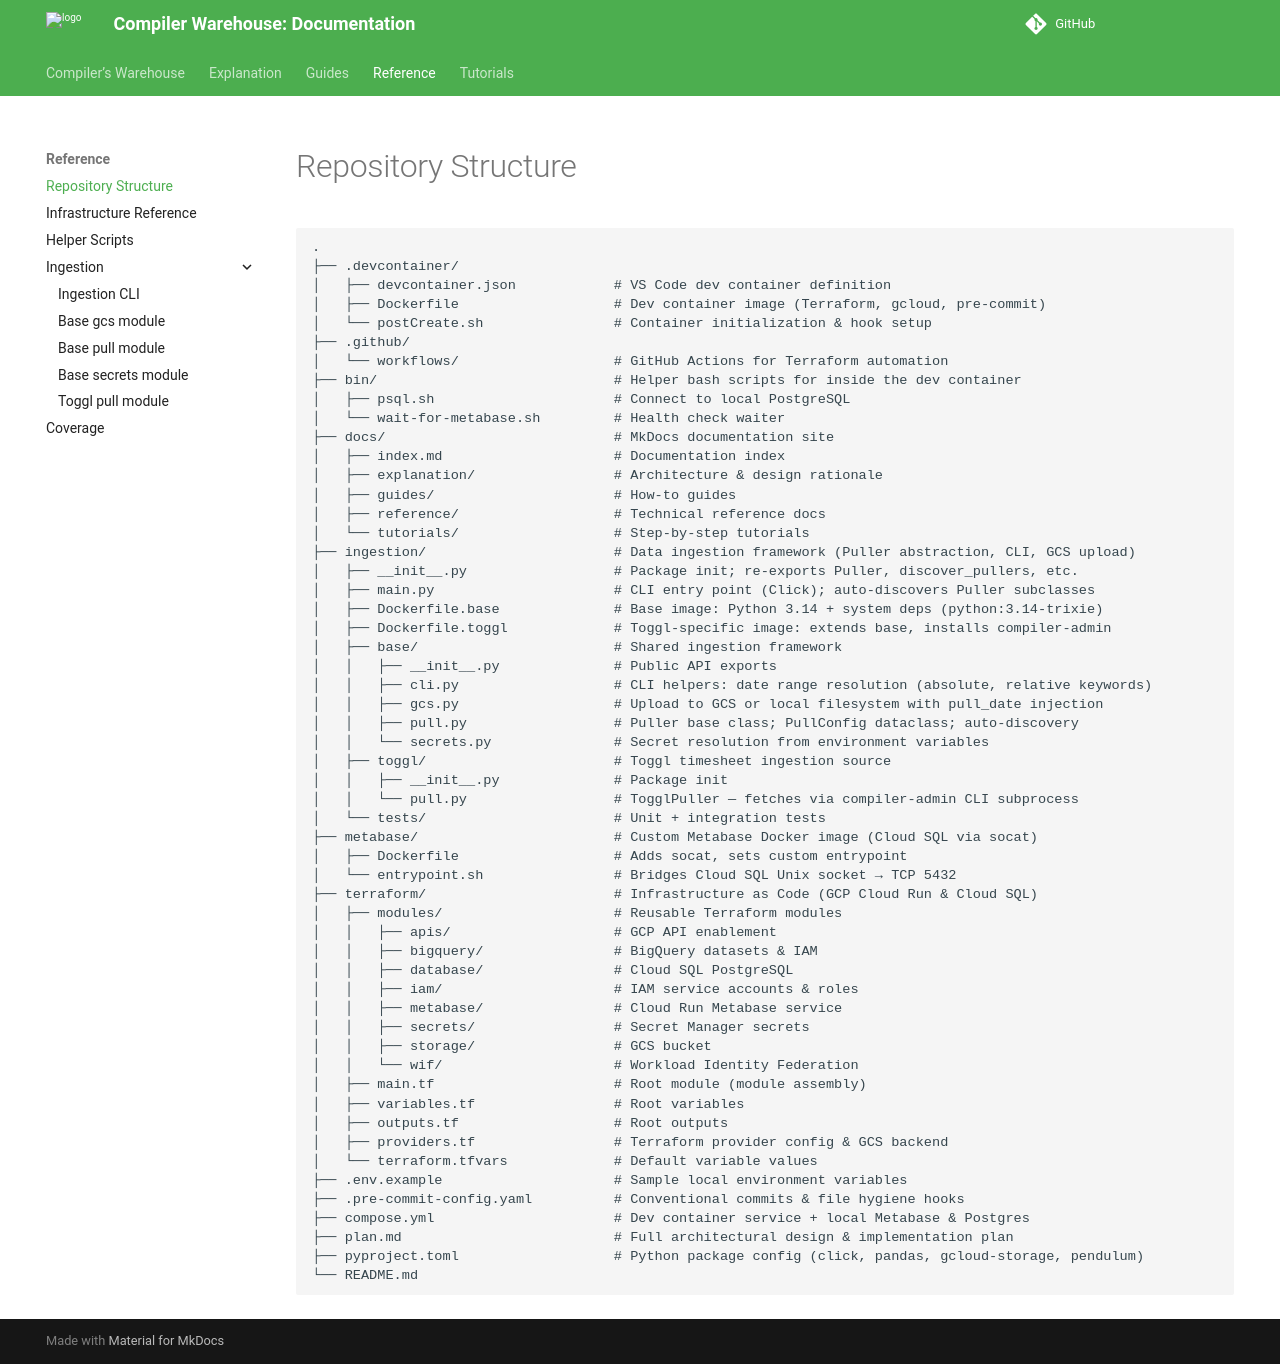

repository: compilerla/warehouse · page: reference/structure/index.html · generator: mkdocs

# Repository Structure

```text
.
├── .devcontainer/
│   ├── devcontainer.json            # VS Code dev container definition
│   ├── Dockerfile                   # Dev container image (Terraform, gcloud, pre-commit)
│   └── postCreate.sh                # Container initialization & hook setup
├── .github/
│   └── workflows/                   # GitHub Actions for Terraform automation
├── bin/                             # Helper bash scripts for inside the dev container
│   ├── psql.sh                      # Connect to local PostgreSQL
│   └── wait-for-metabase.sh         # Health check waiter
├── docs/                            # MkDocs documentation site
│   ├── index.md                     # Documentation index
│   ├── explanation/                 # Architecture & design rationale
│   ├── guides/                      # How-to guides
│   ├── reference/                   # Technical reference docs
│   └── tutorials/                   # Step-by-step tutorials
├── ingestion/                       # Data ingestion framework (Puller abstraction, CLI, GCS upload)
│   ├── __init__.py                  # Package init; re-exports Puller, discover_pullers, etc.
│   ├── main.py                      # CLI entry point (Click); auto-discovers Puller subclasses
│   ├── Dockerfile.base              # Base image: Python 3.14 + system deps (python:3.14-trixie)
│   ├── Dockerfile.toggl             # Toggl-specific image: extends base, installs compiler-admin
│   ├── base/                        # Shared ingestion framework
│   │   ├── __init__.py              # Public API exports
│   │   ├── cli.py                   # CLI helpers: date range resolution (absolute, relative keywords)
│   │   ├── gcs.py                   # Upload to GCS or local filesystem with pull_date injection
│   │   ├── pull.py                  # Puller base class; PullConfig dataclass; auto-discovery
│   │   └── secrets.py               # Secret resolution from environment variables
│   ├── toggl/                       # Toggl timesheet ingestion source
│   │   ├── __init__.py              # Package init
│   │   └── pull.py                  # TogglPuller — fetches via compiler-admin CLI subprocess
│   └── tests/                       # Unit + integration tests
├── metabase/                        # Custom Metabase Docker image (Cloud SQL via socat)
│   ├── Dockerfile                   # Adds socat, sets custom entrypoint
│   └── entrypoint.sh                # Bridges Cloud SQL Unix socket → TCP 5432
├── terraform/                       # Infrastructure as Code (GCP Cloud Run & Cloud SQL)
│   ├── modules/                     # Reusable Terraform modules
│   │   ├── apis/                    # GCP API enablement
│   │   ├── bigquery/                # BigQuery datasets & IAM
│   │   ├── database/                # Cloud SQL PostgreSQL
│   │   ├── iam/                     # IAM service accounts & roles
│   │   ├── metabase/                # Cloud Run Metabase service
│   │   ├── secrets/                 # Secret Manager secrets
│   │   ├── storage/                 # GCS bucket
│   │   └── wif/                     # Workload Identity Federation
│   ├── main.tf                      # Root module (module assembly)
│   ├── variables.tf                 # Root variables
│   ├── outputs.tf                   # Root outputs
│   ├── providers.tf                 # Terraform provider config & GCS backend
│   └── terraform.tfvars             # Default variable values
├── .env.example                     # Sample local environment variables
├── .pre-commit-config.yaml          # Conventional commits & file hygiene hooks
├── compose.yml                      # Dev container service + local Metabase & Postgres
├── plan.md                          # Full architectural design & implementation plan
├── pyproject.toml                   # Python package config (click, pandas, gcloud-storage, pendulum)
└── README.md
```
